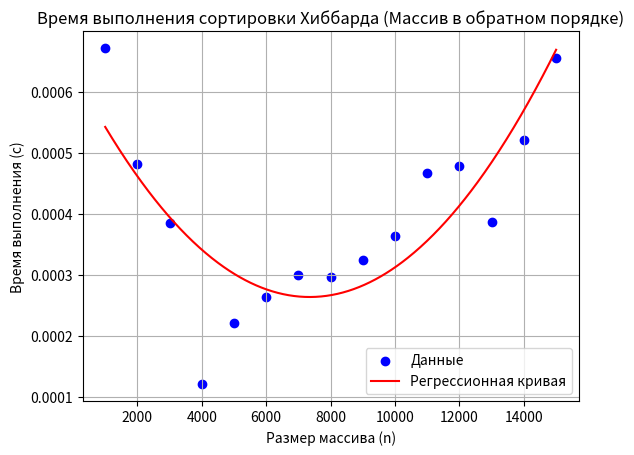

Source code (Python):
import matplotlib.pyplot as plt
import numpy as np

# Данные для массива в обратном порядке (из таблицы)
sizes = [1000, 2000, 3000, 4000, 5000, 6000, 7000, 8000, 9000, 10000, 11000, 12000, 13000, 14000, 15000]
reverse_sorted_times = [
    0.000672, 0.000482, 0.000386, 0.000121, 0.000221,
    0.000264, 0.000300, 0.000296, 0.000324, 0.000364,
    0.000468, 0.000479, 0.000387, 0.000522, 0.000656
]

# Построение графика в формате точек
plt.scatter(sizes, reverse_sorted_times, label="Данные", color='blue')

# Вычисление регрессионной кривой (полиномиальная регрессия 2-й степени)
coefs = np.polyfit(sizes, reverse_sorted_times, 2)
poly = np.poly1d(coefs)

# Построение регрессионной кривой
x = np.linspace(min(sizes), max(sizes), 500)
y = poly(x)
plt.plot(x, y, color='red', label='Регрессионная кривая')

# Оформление графика
plt.title('Время выполнения сортировки Хиббарда (Массив в обратном порядке)')
plt.xlabel('Размер массива (n)')
plt.ylabel('Время выполнения (с)')
plt.grid(True)
plt.legend()

# Показать график
plt.show()
